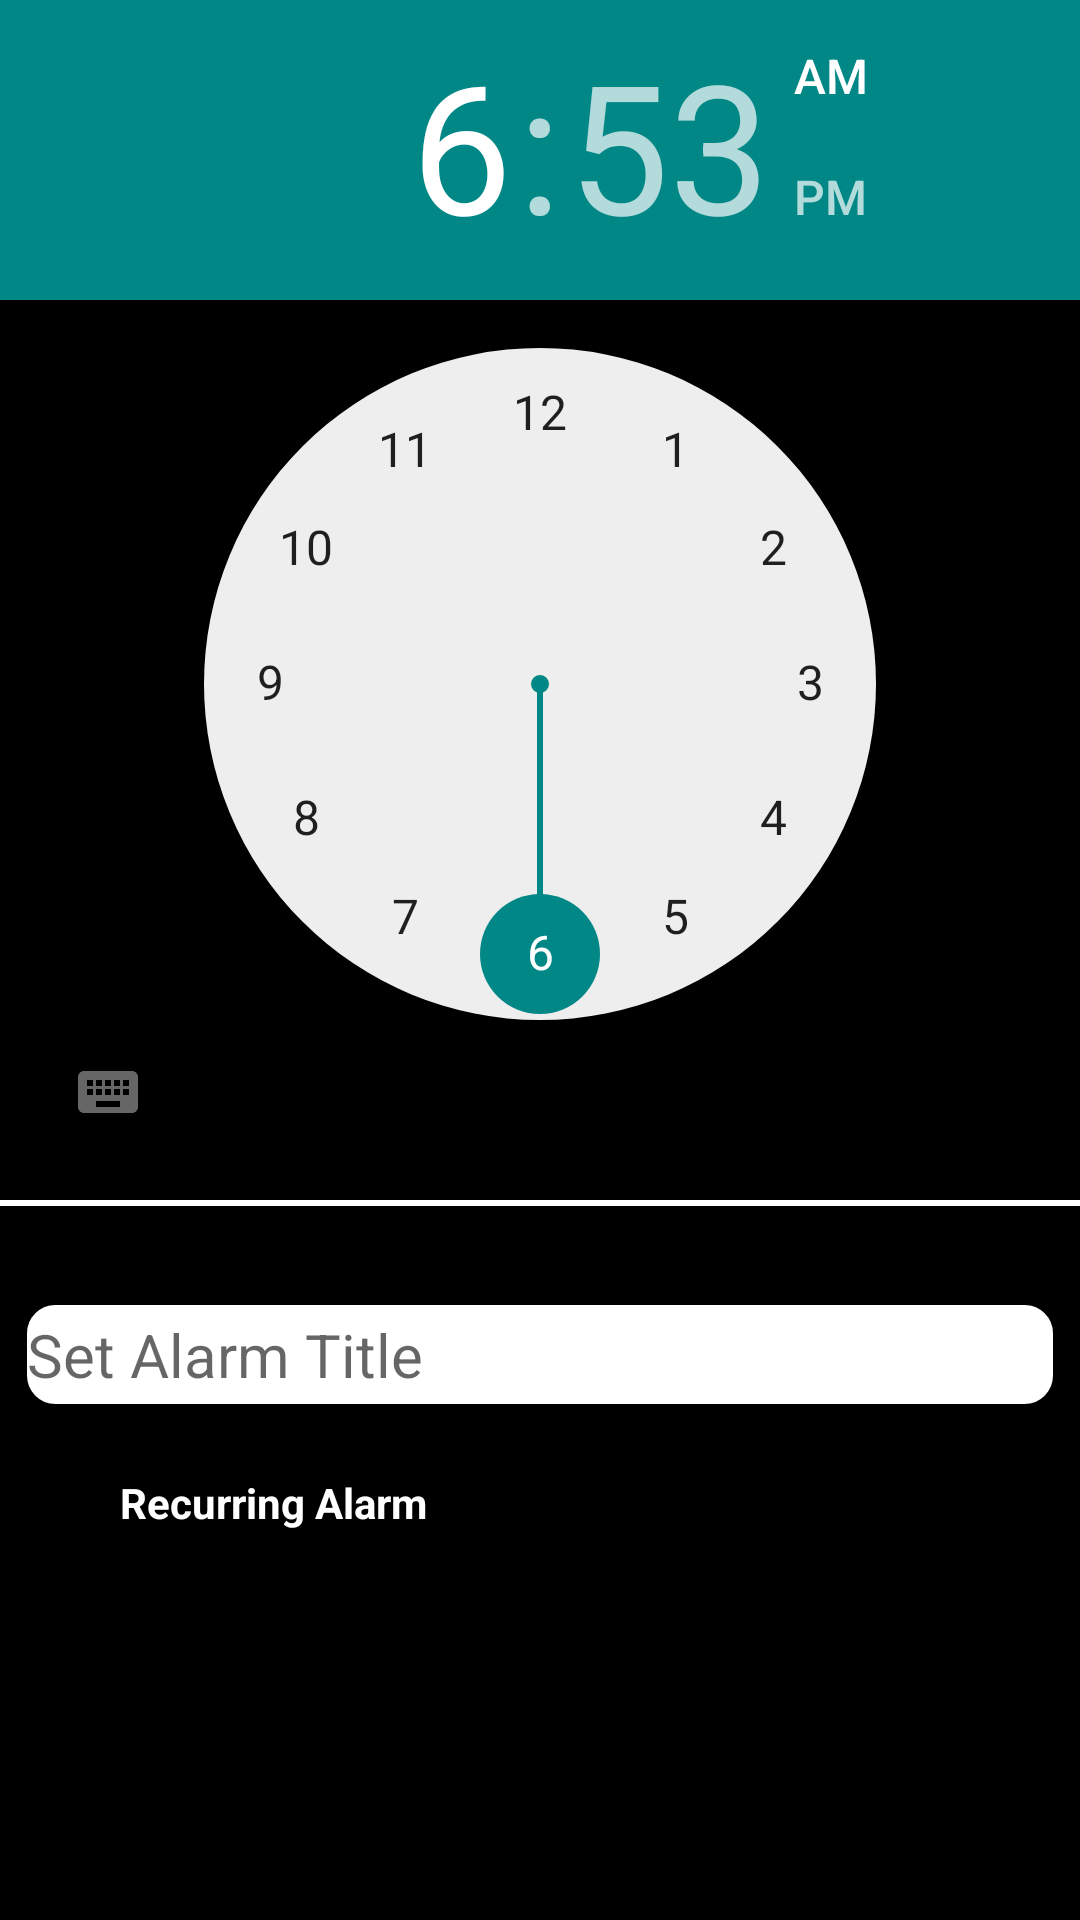

Here is an Android app screen rendered from its layout file. Give the layout XML and the strings, colors and styles it references.
<!-- AndroidManifest.xml: application theme Theme.MathsAlarm -->
<!-- res/layout/fragment_create_alarm.xml -->
<?xml version="1.0" encoding="utf-8"?>
<androidx.constraintlayout.widget.ConstraintLayout xmlns:android="http://schemas.android.com/apk/res/android"
    xmlns:tools="http://schemas.android.com/tools"
    xmlns:app="http://schemas.android.com/apk/res-auto"
    android:layout_width="match_parent"
    android:layout_height="match_parent"
    android:background="@color/black"
    tools:context=".ui.createAlarm.CreateAlarmFragment">

    <TimePicker
        android:id="@+id/time_picker"
        android:layout_width="wrap_content"
        android:layout_height="wrap_content"
        app:layout_constraintEnd_toEndOf="parent"
        app:layout_constraintStart_toStartOf="parent"
        app:layout_constraintTop_toTopOf="parent" />

    <CheckBox
        android:id="@+id/recurring_checkbox"
        android:layout_width="wrap_content"
        android:layout_height="wrap_content"
        android:layout_marginStart="8dp"
        android:layout_marginTop="8dp"
        android:checked="false"
        android:text="@string/recurring_alarm"
        android:textColor="@color/white"
        android:textStyle="bold"
        app:layout_constraintStart_toStartOf="parent"
        app:layout_constraintTop_toBottomOf="@+id/title" />

    <ImageButton
        android:id="@+id/trash"
        android:layout_width="wrap_content"
        android:layout_height="wrap_content"
        android:layout_marginTop="20dp"
        android:layout_marginEnd="20dp"
        android:background="@color/black"
        android:src="@drawable/trash"
        android:visibility="invisible"
        app:layout_constraintEnd_toEndOf="parent"
        app:layout_constraintTop_toBottomOf="@+id/title" />
    <EditText
        android:id="@+id/title"
        android:layout_width="0dp"
        android:layout_height="35dp"
        android:layout_marginStart="8dp"
        android:layout_marginTop="32dp"
        android:layout_marginEnd="8dp"
        android:background="@drawable/edit_text_frame"
        android:hint="@string/alarm_title"
        android:importantForAutofill="no"
        android:inputType="text"
        android:textColor="@color/black"
        android:textSize="20sp"
        app:layout_constraintEnd_toEndOf="parent"
        app:layout_constraintStart_toStartOf="parent"
        app:layout_constraintTop_toBottomOf="@+id/view" />

    <LinearLayout
        android:id="@+id/recurring_options"
        android:layout_width="match_parent"
        android:layout_height="wrap_content"
        android:layout_marginTop="8dp"
        android:orientation="horizontal"
        android:visibility="gone"
        app:layout_constraintEnd_toEndOf="parent"
        app:layout_constraintStart_toStartOf="parent"
        app:layout_constraintTop_toBottomOf="@id/recurring_checkbox">

        <CheckBox
            android:id="@+id/check_monday"
            android:layout_width="wrap_content"
            android:layout_height="wrap_content"
            android:text="@string/mon"
            android:textColor="@color/white" />

        <CheckBox
            android:id="@+id/check_tuesday"
            android:layout_width="wrap_content"
            android:layout_height="wrap_content"
            android:text="@string/tue"
            android:textColor="@color/white" />

        <CheckBox
            android:id="@+id/check_wednesday"
            android:layout_width="wrap_content"
            android:layout_height="wrap_content"
            android:text="@string/wed"
            android:textColor="@color/white" />

        <CheckBox
            android:id="@+id/check_thursday"
            android:layout_width="wrap_content"
            android:layout_height="wrap_content"
            android:text="@string/thu"
            android:textColor="@color/white" />

        <CheckBox
            android:id="@+id/check_friday"
            android:layout_width="wrap_content"
            android:layout_height="wrap_content"
            android:text="@string/fri"
            android:textColor="@color/white" />

        <CheckBox
            android:id="@+id/check_saturday"
            android:layout_width="wrap_content"
            android:layout_height="wrap_content"
            android:text="@string/sat"
            android:textColor="@color/white" />

        <CheckBox
            android:id="@+id/check_sunday"
            android:layout_width="wrap_content"
            android:layout_height="wrap_content"
            android:text="@string/sun"
            android:textColor="@color/white" />

    </LinearLayout>

    <Button
        android:id="@+id/schedule_alarm"
        android:layout_width="wrap_content"
        android:layout_height="wrap_content"
        android:layout_gravity="center"
        android:layout_marginBottom="8dp"
        android:background="@drawable/round_button"
        android:text="@string/schedule_alarm"
        app:layout_constraintBottom_toBottomOf="parent"
        app:layout_constraintEnd_toEndOf="parent"
        app:layout_constraintStart_toStartOf="parent" />

    <View
        android:id="@+id/view"
        android:layout_width="match_parent"
        android:layout_height="2dp"
        android:layout_marginTop="12dp"
        android:background="@color/white"
        app:layout_constraintEnd_toEndOf="parent"
        app:layout_constraintStart_toEndOf="parent"
        app:layout_constraintStart_toStartOf="parent"
        app:layout_constraintTop_toBottomOf="@id/time_picker" />

</androidx.constraintlayout.widget.ConstraintLayout>
<!-- resources referenced by this layout -->
<resources>
  <!-- drawable edit_text_frame (drawable) -->
  <?xml version="1.0" encoding="UTF-8"?>
  <shape xmlns:android="http://schemas.android.com/apk/res/android">
      <solid android:color="@color/white" />
      <stroke android:width="1dp" android:color="@color/black" />
      <corners android:radius="10dp"/>
      <padding android:left="1dp" android:top="1dp" android:right="1dp" android:bottom="1dp" />
  </shape>
  <string name="alarm_title">Set Alarm Title</string>
  <string name="fri">Fri</string>
  <string name="mon">Mon</string>
  <string name="recurring_alarm">Recurring Alarm</string>
  <string name="sat">Sat</string>
  <string name="schedule_alarm">Schedule Alarm</string>
  <string name="sun">Sun</string>
  <string name="thu">Thu</string>
  <string name="tue">Tue</string>
  <string name="wed">Wed</string>
  <style name="Theme.MathsAlarm" parent="Theme.MaterialComponents.DayNight.DarkActionBar">
          
          <item name="colorPrimary">@color/teal_700</item>
          <item name="colorPrimaryVariant">@color/teal_700</item>
          <item name="colorOnPrimary">@color/white</item>
          
          <item name="colorSecondary">@color/teal_700</item>
          <item name="colorSecondaryVariant">@color/teal_700</item>
          <item name="colorOnSecondary">@color/black</item>
          
          <item name="android:statusBarColor" tools:targetApi="l">?attr/colorPrimaryVariant</item>
          
          <item name="windowActionBar">false</item>
          <item name="windowNoTitle">true</item>
      </style>
  <!-- not gathered from this repository: default colours our renderer supplied (Android Studio template values) -->
  <color name="teal_700">#FF018786</color>
  <color name="black">#FF000000</color>
  <color name="white">#FFFFFFFF</color>
</resources>
